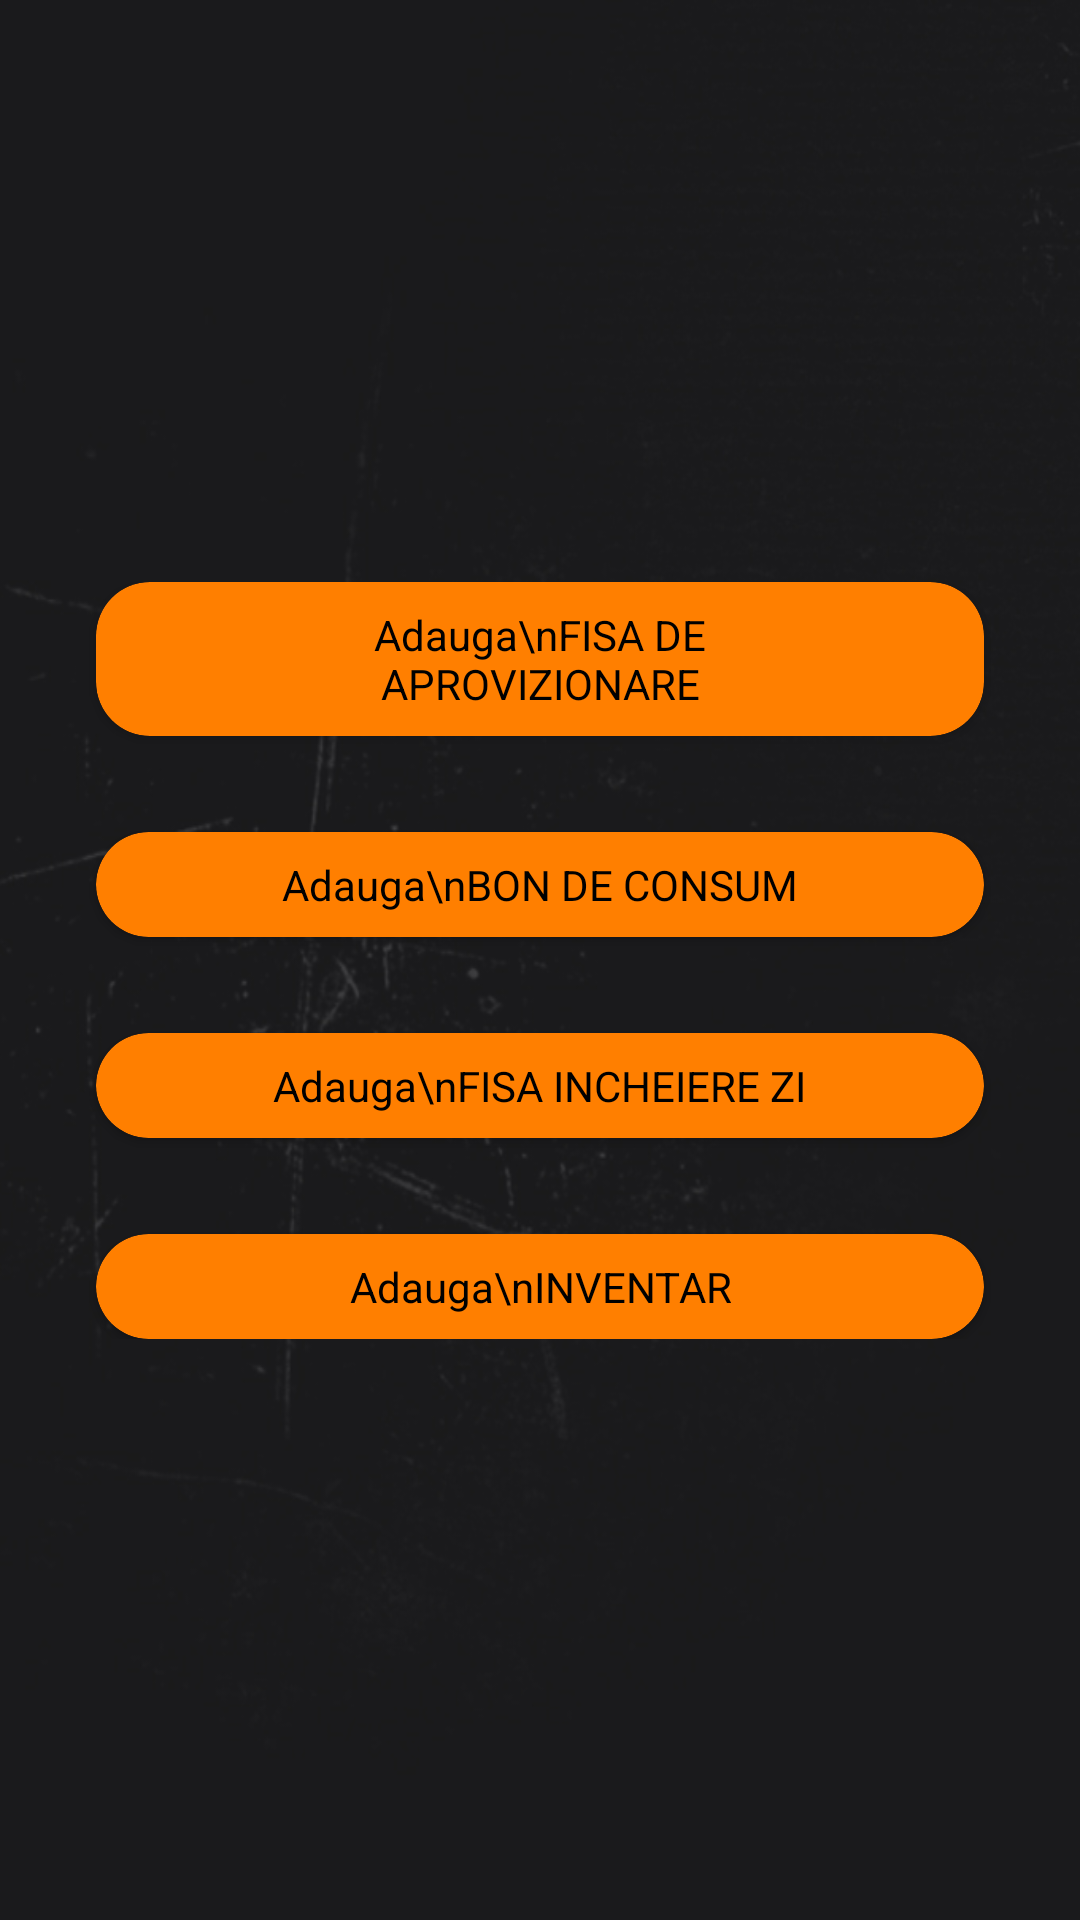

Here is an Android app screen rendered from its layout file. Give the layout XML and the strings, colors and styles it references.
<!-- AndroidManifest.xml: activity theme AppTheme1 -->
<!-- res/layout/activity_menu_manager.xml -->
<?xml version="1.0" encoding="utf-8"?>
<android.support.constraint.ConstraintLayout xmlns:android="http://schemas.android.com/apk/res/android"
    xmlns:app="http://schemas.android.com/apk/res-auto"
    xmlns:tools="http://schemas.android.com/tools"
    android:layout_width="match_parent"
    android:layout_height="match_parent"
    android:background="@drawable/header"
    tools:context="ro.duoline.furgoneta.manager.MenuManagerActivity">

    <android.support.constraint.ConstraintLayout
        android:id="@+id/container"
        android:layout_width="0dp"
        android:layout_height="wrap_content"
        app:layout_constraintBottom_toBottomOf="parent"
        app:layout_constraintEnd_toEndOf="parent"
        app:layout_constraintStart_toStartOf="parent"
        app:layout_constraintTop_toTopOf="parent">

        <android.support.v7.widget.CardView
            android:id="@+id/cb_aprovizionare"
            android:layout_width="0dp"
            android:layout_height="wrap_content"
            android:layout_gravity="center_horizontal"
            android:layout_marginEnd="32dp"
            android:layout_marginStart="32dp"
            app:cardBackgroundColor="@color/colorAccent"
            app:cardCornerRadius="18dp"
            app:layout_constraintEnd_toEndOf="parent"
            app:layout_constraintStart_toStartOf="parent">

            <TextView
                android:id="@+id/cardTitle"
                android:layout_width="wrap_content"
                android:layout_height="wrap_content"
                android:layout_gravity="center"
                android:padding="8dp"
                android:paddingEnd="50dp"
                android:paddingStart="50dp"
                android:text="Adauga\nFISA DE APROVIZIONARE"
                android:textAlignment="center"
                android:textColor="@color/colorPrimary" />
        </android.support.v7.widget.CardView>

        <android.support.v7.widget.CardView
            android:id="@+id/cb_bon"
            android:layout_width="0dp"
            android:layout_height="wrap_content"
            android:layout_gravity="center_horizontal"
            android:layout_marginEnd="32dp"
            android:layout_marginStart="32dp"
            android:layout_marginTop="32dp"
            app:cardBackgroundColor="@color/colorAccent"
            app:cardCornerRadius="18dp"
            app:layout_constraintEnd_toEndOf="parent"
            app:layout_constraintStart_toStartOf="parent"
            app:layout_constraintTop_toBottomOf="@+id/cb_aprovizionare">

            <TextView
                android:id="@+id/cardTitle"
                android:layout_width="wrap_content"
                android:layout_height="wrap_content"
                android:layout_gravity="center"
                android:padding="8dp"
                android:paddingEnd="50dp"
                android:paddingStart="50dp"
                android:text="Adauga\nBON DE CONSUM"
                android:textAlignment="center"
                android:textColor="@color/colorPrimary" />
        </android.support.v7.widget.CardView>

        <android.support.v7.widget.CardView
            android:id="@+id/cb_incheiere"
            android:layout_width="0dp"
            android:layout_height="wrap_content"
            android:layout_gravity="center_horizontal"
            android:layout_marginEnd="32dp"
            android:layout_marginStart="32dp"
            android:layout_marginTop="32dp"
            app:cardBackgroundColor="@color/colorAccent"
            app:cardCornerRadius="18dp"
            app:layout_constraintEnd_toEndOf="parent"
            app:layout_constraintStart_toStartOf="parent"
            app:layout_constraintTop_toBottomOf="@+id/cb_bon">

            <TextView
                android:id="@+id/cardTitle"
                android:layout_width="wrap_content"
                android:layout_height="wrap_content"
                android:layout_gravity="center"
                android:padding="8dp"
                android:paddingEnd="50dp"
                android:paddingStart="50dp"
                android:text="Adauga\nFISA INCHEIERE ZI"
                android:textAlignment="center"
                android:textColor="@color/colorPrimary" />
        </android.support.v7.widget.CardView>

        <android.support.v7.widget.CardView
            android:id="@+id/cb_inventar"
            android:layout_width="0dp"
            android:layout_height="wrap_content"
            android:layout_gravity="center_horizontal"
            android:layout_marginEnd="32dp"
            android:layout_marginStart="32dp"
            android:layout_marginTop="32dp"
            app:cardBackgroundColor="@color/colorAccent"
            app:cardCornerRadius="18dp"
            app:layout_constraintEnd_toEndOf="parent"
            app:layout_constraintStart_toStartOf="parent"
            app:layout_constraintTop_toBottomOf="@+id/cb_incheiere">

            <TextView
                android:id="@+id/cardTitle"
                android:layout_width="wrap_content"
                android:layout_height="wrap_content"
                android:layout_gravity="center"
                android:padding="8dp"
                android:paddingEnd="50dp"
                android:paddingStart="50dp"
                android:text="Adauga\nINVENTAR"
                android:textAlignment="center"
                android:textColor="@color/colorPrimary"
                tools:layout_editor_absoluteX="0dp"
                tools:layout_editor_absoluteY="123dp" />
        </android.support.v7.widget.CardView>
    </android.support.constraint.ConstraintLayout>

</android.support.constraint.ConstraintLayout>
<!-- resources referenced by this layout -->
<resources>
  <color name="colorAccent">#ff7f00</color>
  <color name="colorPrimary">#000000</color>
  <!-- drawable header: jpg bitmap (drawable, 57950 bytes) -->
  <style name="AppTheme1" parent="Theme.AppCompat.Light.DarkActionBar">
          
          <item name="colorPrimary">@color/colorPrimary</item>
          <item name="colorPrimaryDark">@color/colorPrimaryDark</item>
          <item name="colorAccent">@color/colorAccent</item>
          <item name="android:textColorHint">@color/hintcolor</item>
  
      </style>
  <color name="colorPrimaryDark">#000000</color>
  <color name="hintcolor">#77ff7f00</color>
</resources>
